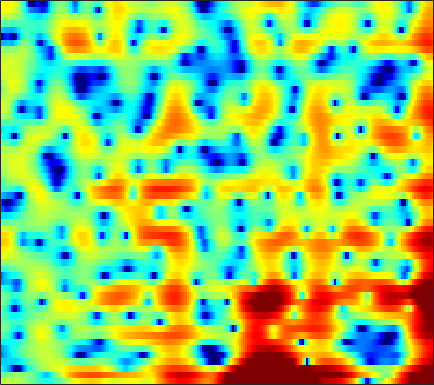

The table this chart was drawn from, first rows:
1.8188, 1.8303, 1.8599, 1.8951, 1.9035, 1.8784, 1.8042, 1.7124, 1.5299, 1.286, 0.96748, 0.68204, 0.24109, -0.25343, -0.65613, -1.2166, -1.8157, -2.2533, -2.7934, -3.2207, -3.5076, -3.602, -3.5508, -3.2966
-1.931, -1.267, -0.6211, -0.1803, 0.04842, 0.2635, 0.4025, 0.4745, 0.5197, 0.5209, 0.464, 0.3728, 0.1642, -0.166, -0.5095, -1.118, -1.926, -2.666, -3.831, -5.099, -6.162, -6.473, -5.875, -4.349
-4.41, -4.938, -5.889, -7.243, -8.643, -11.31, -15.66, -21.01, -20.46, -13.54, -9.443, -7.301, -5.155, -3.54, -2.581, -1.548, -0.7391, -0.2403, 0.3201, 0.8003, 1.235, 1.548, 1.958, 2.369
-6.004, -5.948, -5.905, -5.903, -5.923, -5.931, -5.855, -5.701, -5.3, -4.676, -3.88, -3.218, -2.309, -1.421, -0.7958, -0.03736, 0.6246, 1.056, 1.547, 1.947, 2.26, 2.442, 2.612, 2.702
-9.264, -8.177, -6.946, -5.907, -5.223, -4.402, -3.66, -3.139, -2.477, -1.839, -1.217, -0.7631, -0.1772, 0.3732, 0.7563, 1.22, 1.621, 1.877, 2.155, 2.352, 2.463, 2.486, 2.43, 2.269
-8.448, -7.492, -6.369, -5.405, -4.766, -3.988, -3.273, -2.766, -2.122, -1.502, -0.8973, -0.458, 0.1057, 0.633, 0.9956, 1.424, 1.782, 2.001, 2.221, 2.35, 2.384, 2.346, 2.206, 1.967
-4.925, -4.662, -4.394, -4.221, -4.144, -4.067, -3.951, -3.792, -3.426, -2.857, -2.115, -1.49, -0.624, 0.2114, 0.7837, 1.446, 1.983, 2.29, 2.565, 2.687, 2.656, 2.541, 2.279, 1.905
-1.124, -1.371, -1.94, -2.822, -3.756, -5.497, -8.061, -10.65, -13.48, -10.86, -6.724, -4.275, -1.753, 0.1342, 1.24, 2.382, 3.196, 3.615, 3.934, 3.99, 3.784, 3.458, 2.784, 1.822
0.3199, 0.03315, -0.5247, -1.274, -1.967, -3.041, -4.185, -4.914, -5.327, -4.777, -3.467, -2.301, -0.7703, 0.5773, 1.433, 2.36, 3.042, 3.385, 3.635, 3.647, 3.401, 3.031, 2.252, 1.099
-0.6267, -0.8421, -1.206, -1.633, -1.95, -2.32, -2.568, -2.654, -2.596, -2.315, -1.859, -1.436, -0.8125, -0.1751, 0.2812, 0.83, 1.276, 1.542, 1.798, 1.93, 1.932, 1.843, 1.612, 1.27
-1.189, -1.627, -2.33, -3.108, -3.685, -4.309, -4.643, -4.647, -4.337, -3.746, -3.03, -2.48, -1.791, -1.199, -0.8176, -0.3953, -0.04869, 0.1769, 0.4639, 0.729, 0.9912, 1.195, 1.477, 1.75
-0.5285, -1.385, -2.905, -5.023, -7.194, -11.3, -16.11, -14.8, -9.969, -6.607, -4.409, -3.243, -2.161, -1.554, -1.351, -1.39, -1.683, -1.971, -2.241, -2.125, -1.434, -0.6369, 0.5497, 1.663
0.8438, 0.1632, -0.9843, -2.379, -3.554, -5.046, -5.865, -5.789, -4.83, -3.466, -2.225, -1.491, -0.8671, -0.6867, -0.8969, -1.765, -3.537, -5.86, -11.7, -28.4, -9.623, -4.999, -1.355, 0.9258
0.1027, -0.2755, -0.9082, -1.604, -2.088, -2.63, -2.95, -2.957, -2.673, -2.111, -1.351, -0.7567, -0.1015, 0.3334, 0.4833, 0.4476, 0.15, -0.1765, -0.5537, -0.6478, -0.2306, 0.3225, 1.078, 1.657
-2.599, -2.816, -3.323, -4.141, -4.997, -6.561, -8.396, -9.345, -8.704, -6.285, -3.725, -2.068, -0.2771, 1.086, 1.843, 2.587, 3.091, 3.338, 3.507, 3.565, 3.55, 3.426, 3.068, 2.482
-8.866, -7.794, -6.861, -6.656, -7.002, -8.118, -9.945, -11.14, -10.35, -7.343, -4.277, -2.408, -0.4256, 1.098, 1.982, 2.881, 3.501, 3.812, 4.046, 4.092, 3.92, 3.655, 3.135, 2.36
-9.774, -8.179, -6.578, -5.476, -4.922, -4.379, -3.956, -3.602, -2.952, -2.127, -1.203, -0.4913, 0.4244, 1.217, 1.731, 2.273, 2.654, 2.83, 2.944, 2.898, 2.693, 2.463, 2.046, 1.483
-3.517, -3.144, -2.586, -2.059, -1.697, -1.27, -0.8714, -0.5861, -0.2257, 0.147, 0.5146, 0.7775, 1.113, 1.403, 1.576, 1.745, 1.844, 1.853, 1.782, 1.617, 1.369, 1.121, 0.687, 0.179
0.4403, 0.5928, 0.7921, 0.9548, 1.056, 1.154, 1.218, 1.253, 1.262, 1.255, 1.24, 1.22, 1.174, 1.109, 1.048, 0.9412, 0.8047, 0.6901, 0.4893, 0.241, -0.06564, -0.371, -0.8723, -1.479
3.152, 3.215, 3.202, 3.103, 2.968, 2.719, 2.391, 2.105, 1.713, 1.3, 0.889, 0.597, 0.2036, -0.1755, -0.4517, -0.8012, -1.134, -1.334, -1.534, -1.679, -1.847, -2.004, -2.301, -2.828
5.11, 5.109, 4.923, 4.541, 4.117, 3.379, 2.457, 1.676, 0.6004, -0.422, -1.278, -1.79, -2.346, -2.919, -3.463, -4.327, -5.259, -5.839, -6.015, -5.462, -4.601, -3.953, -3.352, -3.147
6.26, 6.237, 5.962, 5.34, 4.63, 3.305, 1.472, -0.3283, -3.459, -7.163, -9.327, -8.563, -6.777, -5.957, -6.13, -7.551, -10.95, -16.45, -24.71, -11.77, -7.032, -4.966, -3.4, -2.578
5.617, 5.685, 5.514, 5.009, 4.397, 3.211, 1.568, -0.04213, -2.72, -5.618, -7.129, -6.499, -4.924, -3.795, -3.372, -3.336, -3.616, -3.832, -3.763, -3.198, -2.379, -1.885, -1.585, -1.726
2.39, 2.624, 2.711, 2.612, 2.408, 1.977, 1.389, 0.9107, 0.2561, -0.2781, -0.5764, -0.6361, -0.5439, -0.3433, -0.1885, -0.01604, 0.1032, 0.1768, 0.2495, 0.2889, 0.2428, 0.07755, -0.2862, -1.026
-1.71, -1.417, -1.149, -0.9594, -0.8651, -0.7522, -0.6767, -0.6033, -0.4983, -0.3546, -0.164, 0.007979, 0.264, 0.538, 0.7339, 0.9814, 1.166, 1.273, 1.357, 1.361, 1.259, 1.117, 0.8295, 0.4099
-5.565, -5.542, -5.439, -5.265, -5.024, -4.559, -3.942, -3.451, -2.756, -2.054, -1.364, -0.8659, -0.2354, 0.3437, 0.7338, 1.181, 1.549, 1.758, 1.955, 2.049, 2.056, 2.015, 1.862, 1.671
-9.499, -10.55, -11.85, -12.24, -11.64, -10.15, -8.447, -7.25, -5.767, -4.405, -3.125, -2.221, -1.087, -0.08593, 0.5784, 1.325, 1.918, 2.257, 2.572, 2.744, 2.793, 2.747, 2.624, 2.431
-11.06, -13.8, -19.65, -25.45, -19.57, -14.54, -11.93, -10.56, -8.988, -7.344, -5.387, -3.858, -1.949, -0.2942, 0.7382, 1.849, 2.639, 3.053, 3.381, 3.489, 3.399, 3.228, 2.924, 2.529
-6.189, -6.884, -7.795, -8.519, -8.848, -9.419, -10.64, -12.63, -18.23, -16.93, -9.022, -5.252, -1.78, 0.6566, 1.982, 3.233, 4, 4.303, 4.39, 4.147, 3.618, 3.067, 2.166, 1.196
-2.979, -2.534, -2.294, -2.26, -2.415, -2.865, -3.521, -4.147, -4.558, -3.917, -2.111, -0.5373, 1.369, 2.863, 3.681, 4.375, 4.659, 4.595, 4.162, 3.312, 2.039, 0.7791, -1.414, -4.196
-2.278, -1.353, -0.4458, 0.1562, 0.4496, 0.72, 0.8805, 1.014, 1.239, 1.606, 2.069, 2.45, 2.917, 3.252, 3.363, 3.299, 2.933, 2.451, 1.5, 0.1841, -1.557, -3.174, -5.737, -9.03
-0.6989, -0.005251, 0.7952, 1.418, 1.8, 2.202, 2.5, 2.685, 2.86, 2.987, 3.043, 3.031, 2.92, 2.659, 2.349, 1.754, 0.9185, 0.1346, -1.144, -2.687, -4.512, -6.006, -8.29, -10.7
0.7399, 1.229, 1.81, 2.289, 2.601, 2.924, 3.167, 3.28, 3.351, 3.313, 3.157, 2.96, 2.561, 1.982, 1.424, 0.4934, -0.6495, -1.656, -3.186, -4.903, -6.793, -8.3, -10.45, -12.88
1.48, 1.862, 2.303, 2.682, 2.914, 3.158, 3.326, 3.389, 3.409, 3.309, 3.088, 2.814, 2.297, 1.585, 0.8958, -0.2586, -1.676, -2.951, -4.912, -7.157, -9.467, -11.15, -12.74, -13.6
1.646, 1.93, 2.246, 2.513, 2.668, 2.853, 2.991, 3.083, 3.147, 3.148, 3.038, 2.86, 2.463, 1.843, 1.211, 0.09139, -1.424, -2.857, -5.28, -8.559, -13.37, -19.23, -28.67, -17.74
0.9946, 1.136, 1.24, 1.246, 1.246, 1.274, 1.409, 1.595, 1.922, 2.297, 2.61, 2.773, 2.817, 2.619, 2.293, 1.612, 0.603, -0.3625, -1.962, -3.882, -5.926, -7.343, -8.323, -8.041
-1.041, -1.05, -1.327, -1.957, -2.597, -3.486, -3.781, -3.325, -1.917, -0.3266, 1.065, 1.882, 2.662, 3.113, 3.237, 3.16, 2.856, 2.478, 1.824, 1.074, 0.2914, -0.2171, -0.8681, -1.344
-4.446, -4.03, -4.182, -5.28, -7.04, -11.63, -25.29, -15.4, -7.384, -3.331, -0.7761, 0.5543, 1.824, 2.673, 3.097, 3.418, 3.533, 3.507, 3.37, 3.141, 2.819, 2.534, 2.089, 1.471
-5.902, -4.725, -4.018, -4.045, -4.373, -4.898, -5.08, -4.741, -3.659, -2.379, -1.147, -0.3656, 0.4741, 1.07, 1.4, 1.714, 1.899, 2.017, 2.155, 2.273, 2.388, 2.41, 2.398, 2.224
-1.945, -1.632, -1.415, -1.475, -1.629, -1.894, -2.153, -2.295, -2.34, -2.285, -2.106, -1.936, -1.739, -1.652, -1.691, -1.798, -1.921, -1.925, -1.68, -1.093, -0.2296, 0.4537, 1.272, 1.958
1.716, 1.461, 1.016, 0.4139, -0.1685, -1.122, -2.255, -3.152, -4.342, -5.151, -5.469, -5.406, -5.209, -5.219, -5.564, -6.629, -8.586, -10.52, -11.61, -8.51, -4.871, -2.616, -0.3914, 1.274
3.394, 2.951, 2.214, 1.253, 0.3187, -1.349, -3.663, -6.031, -10.69, -17.73, -15.57, -11.64, -8.717, -7.405, -7.141, -7.728, -9.212, -10.68, -11.26, -8.585, -5.16, -2.986, -0.6781, 1.065
3.034, 2.786, 2.342, 1.662, 0.9618, -0.3091, -2.006, -3.595, -5.918, -7.717, -7.989, -7.375, -6.318, -5.573, -5.27, -5.103, -5.008, -4.855, -4.369, -3.463, -2.268, -1.29, 0.01955, 1.169
0.71, 1.265, 1.798, 2.014, 1.947, 1.611, 1.014, 0.4541, -0.343, -1.093, -1.7, -2.077, -2.514, -2.958, -3.321, -3.76, -4.094, -4.155, -3.891, -3.212, -2.237, -1.42, -0.3069, 0.6676
-2.244, -0.2202, 1.507, 2.534, 2.966, 3.202, 3.134, 2.929, 2.485, 1.865, 1.097, 0.4256, -0.6597, -1.997, -3.211, -5.188, -7.519, -9.103, -9.503, -7.579, -5.097, -3.488, -1.771, -0.4929
0.282, 1.233, 2.287, 3.046, 3.426, 3.683, 3.695, 3.553, 3.175, 2.595, 1.791, 1.03, -0.2315, -1.861, -3.386, -6.056, -9.723, -13.17, -14.6, -10.49, -6.981, -5.048, -3.239, -1.992
2.194, 2.466, 2.827, 3.11, 3.251, 3.324, 3.247, 3.085, 2.728, 2.213, 1.533, 0.9052, -0.07367, -1.212, -2.153, -3.446, -4.636, -5.308, -5.711, -5.526, -4.941, -4.396, -3.688, -3.104
2.658, 2.765, 2.894, 2.981, 3.003, 2.97, 2.844, 2.684, 2.377, 1.95, 1.409, 0.9336, 0.2112, -0.5787, -1.205, -2.027, -2.792, -3.288, -3.808, -4.139, -4.297, -4.337, -4.234, -4.04
2.639, 2.708, 2.775, 2.811, 2.809, 2.772, 2.674, 2.558, 2.336, 2.014, 1.592, 1.206, 0.6044, -0.09244, -0.6695, -1.475, -2.305, -2.934, -3.761, -4.536, -5.225, -5.652, -5.974, -5.906
2.289, 2.299, 2.304, 2.32, 2.342, 2.364, 2.381, 2.379, 2.328, 2.195, 1.936, 1.641, 1.1, 0.3708, -0.2749, -1.27, -2.385, -3.28, -4.516, -5.893, -7.508, -8.948, -11.24, -12.38
0.4519, 0.273, 0.1441, 0.1153, 0.1652, 0.3214, 0.6195, 0.9067, 1.304, 1.626, 1.746, 1.65, 1.218, 0.4166, -0.442, -1.936, -3.714, -5.069, -6.589, -7.561, -8.395, -9.314, -11.19, -12.27
-6.894, -7.127, -6.748, -6.581, -6.783, -6.994, -6.327, -5.085, -3.146, -1.554, -0.5289, -0.167, -0.2343, -0.9411, -1.966, -4.158, -7.715, -12.11, -23.95, -14.6, -9.119, -6.865, -4.667, -2.798
-20.54, -16.55, -12.81, -12.25, -13.63, -19.26, -20.73, -13.3, -7.961, -4.941, -3.161, -2.411, -2.012, -2.234, -2.756, -3.858, -5.345, -6.437, -7.223, -6.578, -4.978, -3.585, -1.811, -0.1535
-6.059, -6.581, -6.953, -7.217, -7.387, -7.49, -7.049, -6.318, -5.095, -3.946, -3.071, -2.636, -2.332, -2.319, -2.447, -2.711, -2.978, -3.093, -3.047, -2.68, -2.008, -1.326, -0.3045, 0.7895
-0.8943, -1.193, -1.508, -1.749, -1.886, -1.976, -1.985, -1.935, -1.852, -1.79, -1.812, -1.881, -2.059, -2.282, -2.462, -2.695, -2.831, -2.858, -2.723, -2.394, -1.836, -1.305, -0.4653, 0.4538
2.256, 2.225, 2.127, 1.964, 1.79, 1.512, 1.157, 0.8289, 0.3031, -0.3358, -1.092, -1.725, -2.603, -3.437, -3.983, -4.573, -4.992, -5.181, -5.229, -4.981, -4.354, -3.647, -2.468, -1.197
3.966, 4.127, 4.183, 4.083, 3.91, 3.515, 2.933, 2.347, 1.341, 0.02751, -1.624, -3.104, -5.317, -7.549, -8.856, -9.707, -10.05, -10.41, -11.43, -12.63, -12.15, -10.08, -6.787, -4.028
4.284, 4.495, 4.627, 4.598, 4.47, 4.121, 3.532, 2.897, 1.73, 0.1106, -2.127, -4.365, -8.615, -16.09, -33.31, -18.46, -13.87, -12.96, -13.7, -16.22, -16.28, -12.7, -8.188, -4.99
